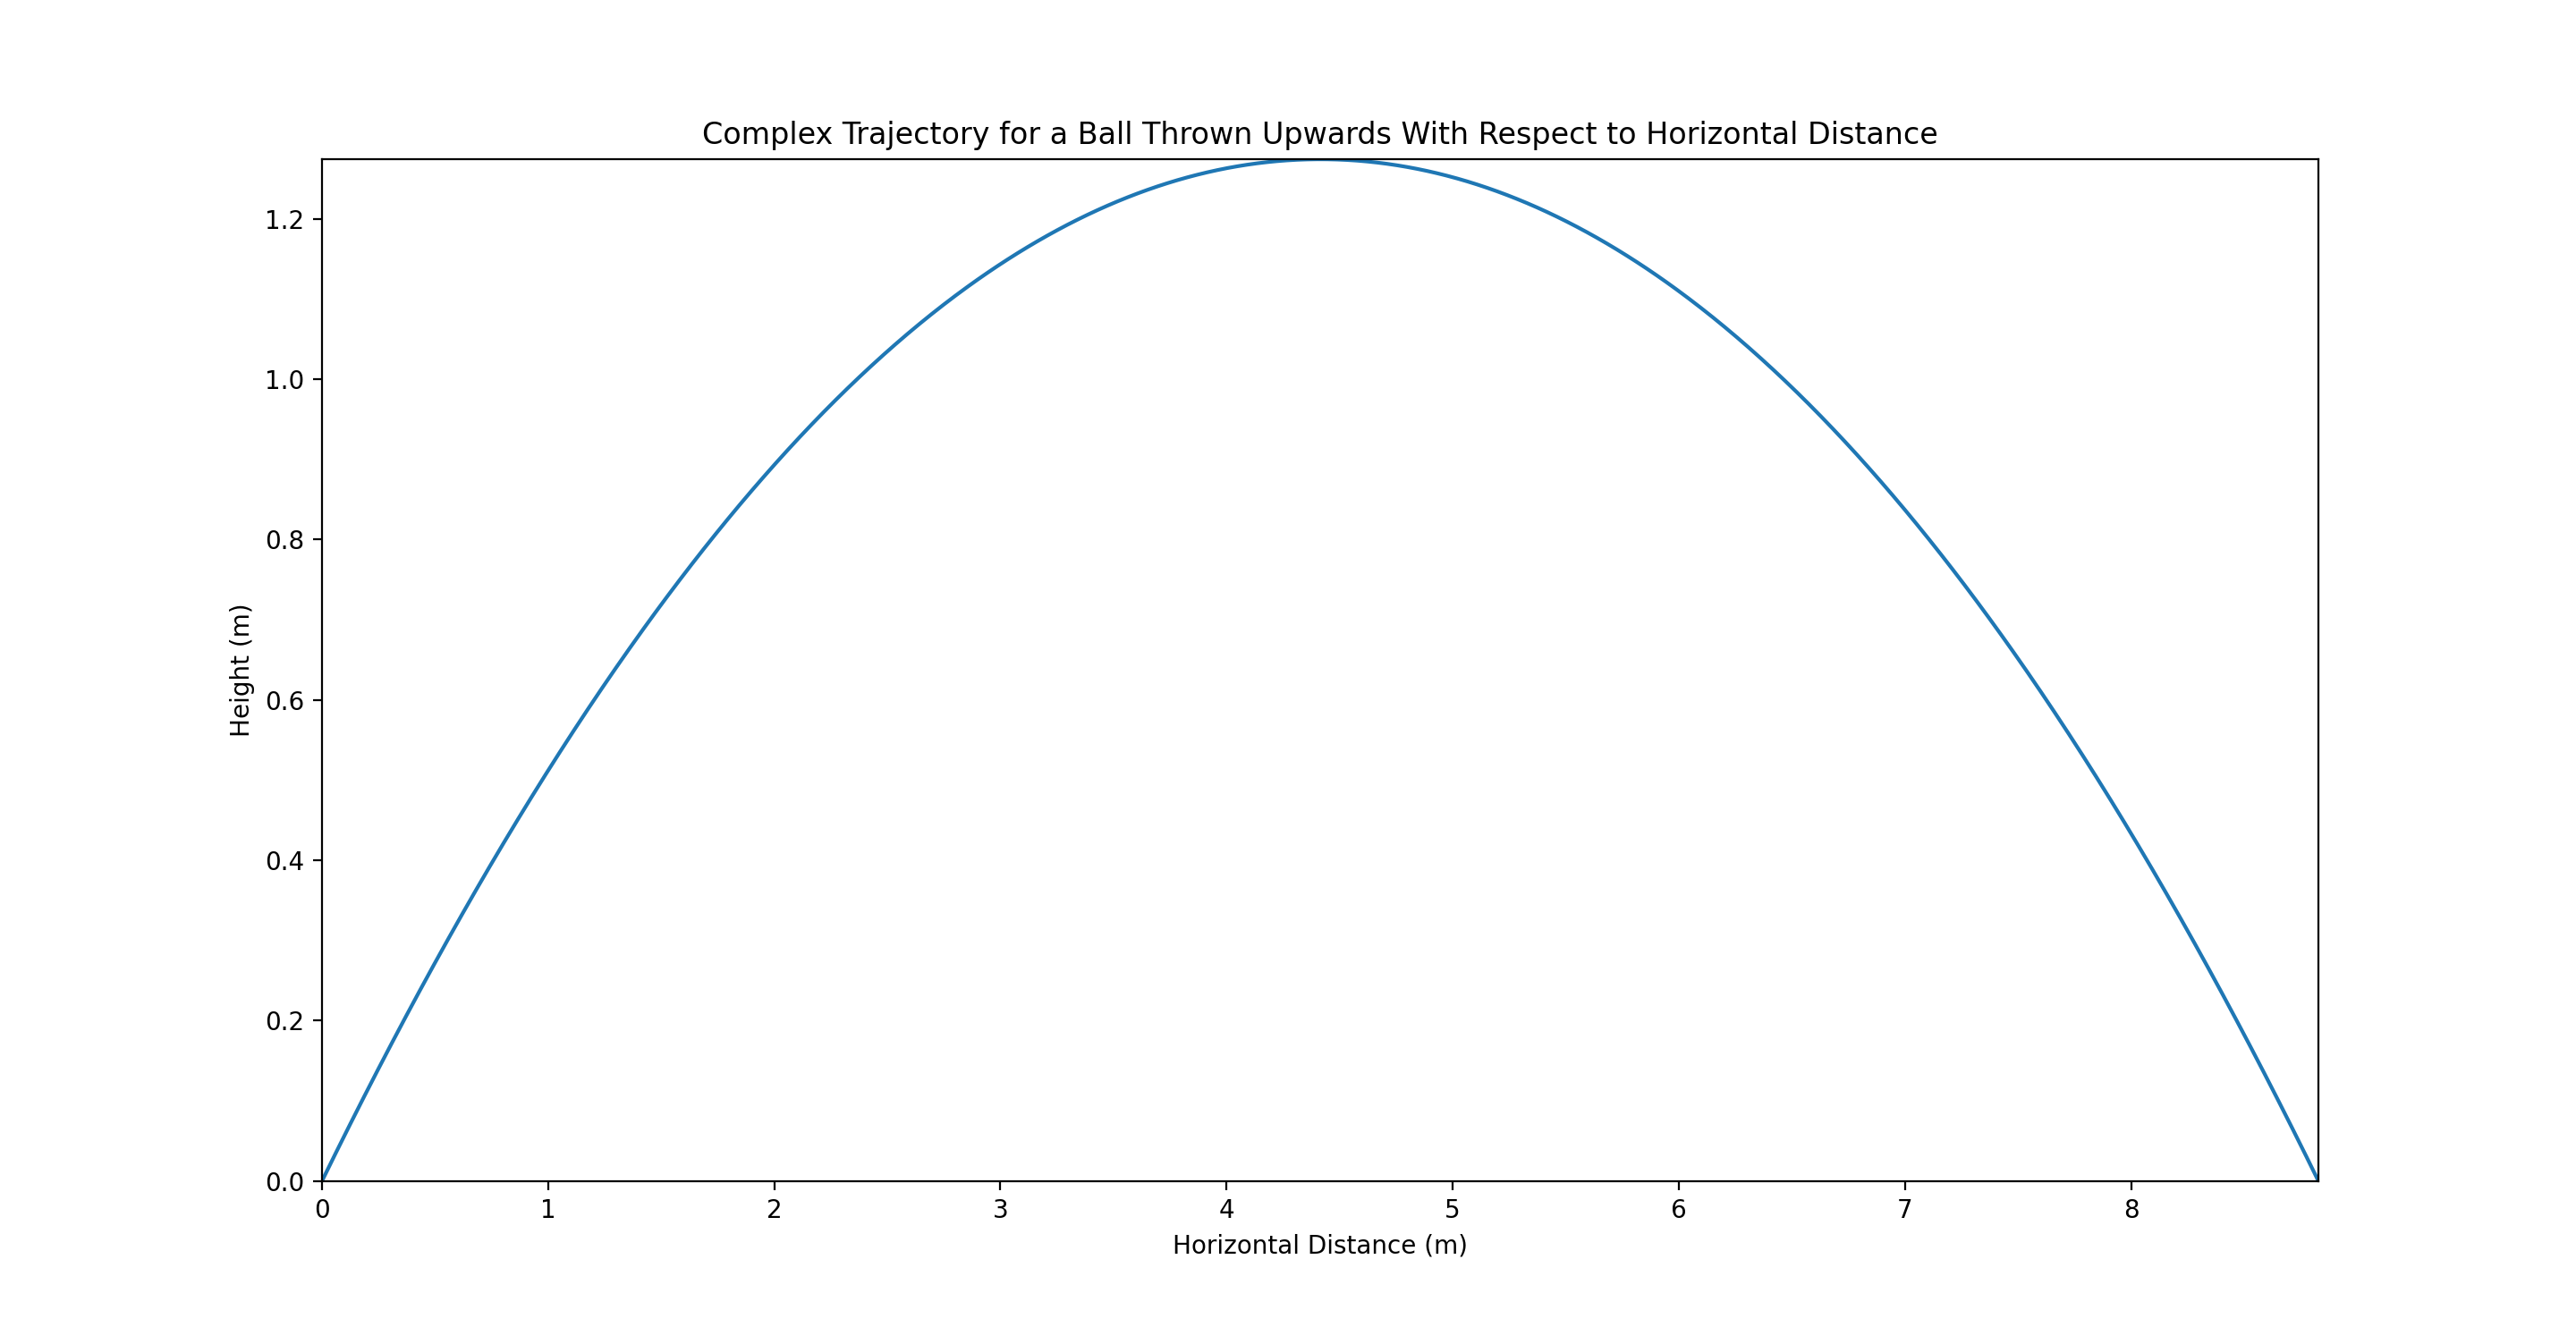

Recreate this plot in Python.
# H.P.L. - A Primer on Scientific Programming with Python
# Ex 5.13

# import necessary libraries
import numpy as np
import matplotlib.pyplot as plt
import sys

g = 9.81

# take in values of y0, theta and v0 from the command line
if len(sys.argv) == 4:
    y0, theta, v0 = np.array(sys.argv[1:], dtype=float)
    theta = theta * np.pi / 180

else:
    print("Please provide the required parameters!!")
    sys.exit(1)

# create a function f(x) as given in problem
def f(x):
    return (x * np.tan(theta)) -  1 / (2 * v0 ** 2) * ((g * x ** 2) / (np.cos(theta) ** 2)) + y0

# define initial horizontal and vertical velocities
v_hor = v0 * np.cos(theta)
v_ver = v0 * np.sin(theta)

# calculate time for the ball to land using (u + gt)^2 = u^2 + 2gs
t = (v_ver + np.sqrt(v_ver ** 2 + 2 * g * y0)) / g

# final x value = v_hor * t
x_points = np.linspace(0, t * v_hor, 1000)
y_points = f(x_points)

# plot the height vs horizontal distance curve
plt.plot(x_points, y_points)
plt.xlabel("Horizontal Distance (m)")
plt.ylabel("Height (m)")
plt.xlim([0, x_points[-1]])
plt.ylim([0, y_points.max()])
plt.title("Complex Trajectory for a Ball Thrown Upwards With Respect to Horizontal Distance")
plt.show()
